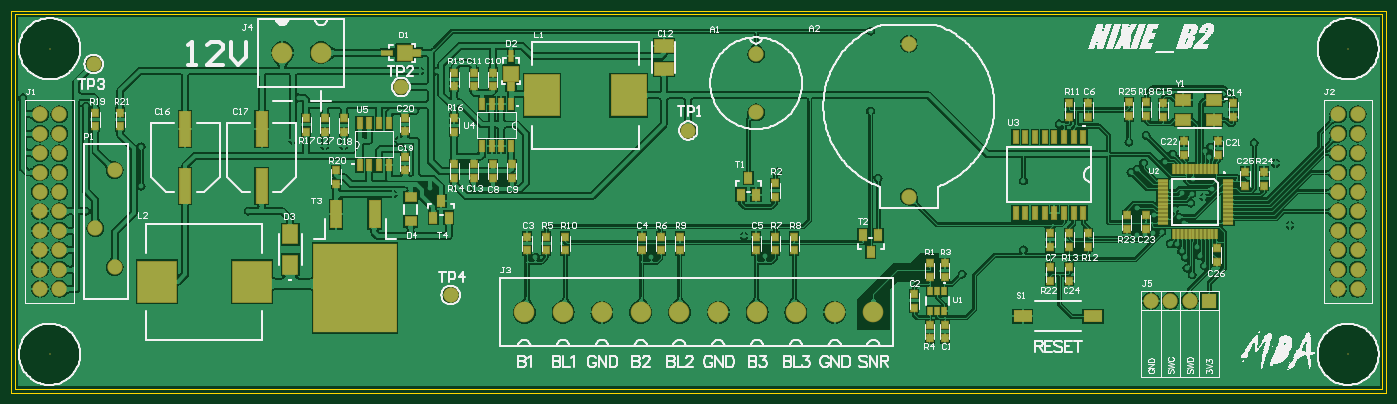
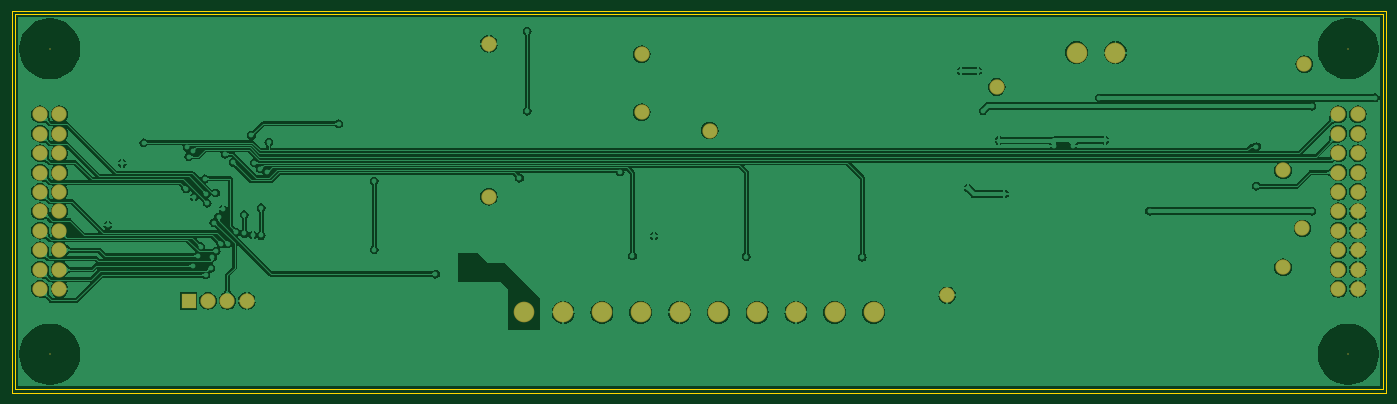
Circuit board: 8 layer files. Board 180.0 x 50.0 mm.
- bottom_copper: NixieClock_B2.GBL (98233 bytes)
- bottom_mask: NixieClock_B2.GBS (1552 bytes)
- outline: NixieClock_B2.GKO (265 bytes)
- outline: NixieClock_B2.GM1 (243 bytes)
- top_copper: NixieClock_B2.GTL (276629 bytes)
- top_silk: NixieClock_B2.GTO (75811 bytes)
- paste: NixieClock_B2.GTP (5094 bytes)
- top_mask: NixieClock_B2.GTS (6492 bytes)

=== bottom_copper: NixieClock_B2.GBL (98233 bytes, source omitted) ===
=== bottom_mask: NixieClock_B2.GBS ===
G04*
G04 #@! TF.GenerationSoftware,Altium Limited,Altium Designer,18.0.12 (696)*
G04*
G04 Layer_Color=16711935*
%FSLAX25Y25*%
%MOIN*%
G70*
G01*
G75*
%ADD60C,0.07887*%
%ADD61C,0.10642*%
%ADD62R,0.07887X0.07887*%
%ADD63C,0.00800*%
D60*
X24685Y143425D02*
D03*
Y133425D02*
D03*
Y123425D02*
D03*
Y113425D02*
D03*
Y103425D02*
D03*
Y93425D02*
D03*
Y83425D02*
D03*
Y73425D02*
D03*
Y63425D02*
D03*
Y53425D02*
D03*
X14685Y143425D02*
D03*
Y133425D02*
D03*
Y123425D02*
D03*
Y113425D02*
D03*
Y103425D02*
D03*
Y93425D02*
D03*
Y83425D02*
D03*
Y73425D02*
D03*
Y63425D02*
D03*
Y53425D02*
D03*
X462598Y100984D02*
D03*
Y179724D02*
D03*
X348819Y135039D02*
D03*
X226378Y50197D02*
D03*
X42323Y169291D02*
D03*
X200787Y157480D02*
D03*
X53228Y114567D02*
D03*
X43228Y84567D02*
D03*
X53228Y64567D02*
D03*
X607362Y47244D02*
D03*
X597362D02*
D03*
X587362D02*
D03*
X683976Y53425D02*
D03*
Y63425D02*
D03*
Y73425D02*
D03*
Y83425D02*
D03*
Y93425D02*
D03*
Y103425D02*
D03*
Y113425D02*
D03*
Y123425D02*
D03*
Y133425D02*
D03*
Y143425D02*
D03*
X693976Y53425D02*
D03*
Y63425D02*
D03*
Y73425D02*
D03*
Y83425D02*
D03*
Y93425D02*
D03*
Y103425D02*
D03*
Y113425D02*
D03*
Y123425D02*
D03*
Y133425D02*
D03*
Y143425D02*
D03*
X383858Y174409D02*
D03*
Y144488D02*
D03*
D61*
X159606Y175197D02*
D03*
X139606D02*
D03*
X444331Y41339D02*
D03*
X424331D02*
D03*
X404331D02*
D03*
X384331D02*
D03*
X364331D02*
D03*
X344331D02*
D03*
X324331D02*
D03*
X304331D02*
D03*
X284331D02*
D03*
X264331D02*
D03*
D62*
X617362Y47244D02*
D03*
D63*
X688976Y19685D02*
D03*
Y177165D02*
D03*
X19685D02*
D03*
Y19685D02*
D03*
M02*

=== outline: NixieClock_B2.GKO ===
G04*
G04 #@! TF.GenerationSoftware,Altium Limited,Altium Designer,18.0.12 (696)*
G04*
G04 Layer_Color=16711935*
%FSLAX25Y25*%
%MOIN*%
G70*
G01*
G75*
%ADD12C,0.00600*%
D12*
X1969Y1969D02*
Y194882D01*
X706693D01*
Y1969D02*
Y194882D01*
X1969Y1969D02*
X706693D01*
M02*

=== outline: NixieClock_B2.GM1 ===
G04*
G04 #@! TF.GenerationSoftware,Altium Limited,Altium Designer,18.0.12 (696)*
G04*
G04 Layer_Color=16711935*
%FSLAX25Y25*%
%MOIN*%
G70*
G01*
G75*
%ADD12C,0.00600*%
D12*
X0Y0D02*
Y196850D01*
X708661D01*
X0Y0D02*
X708661D01*
Y196850D01*
M02*

=== top_copper: NixieClock_B2.GTL (276629 bytes, source omitted) ===
=== top_silk: NixieClock_B2.GTO (75811 bytes, source omitted) ===
=== paste: NixieClock_B2.GTP ===
G04*
G04 #@! TF.GenerationSoftware,Altium Limited,Altium Designer,18.0.12 (696)*
G04*
G04 Layer_Color=8421504*
%FSLAX25Y25*%
%MOIN*%
G70*
G01*
G75*
%ADD14R,0.07677X0.07874*%
%ADD15R,0.07874X0.07677*%
%ADD16R,0.03150X0.03543*%
%ADD17R,0.04921X0.01102*%
%ADD18R,0.01102X0.04921*%
%ADD19R,0.19685X0.21260*%
%ADD20R,0.07874X0.09843*%
%ADD21R,0.02165X0.03937*%
%ADD22R,0.09055X0.05906*%
%ADD23R,0.02362X0.06299*%
%ADD24R,0.09449X0.06299*%
%ADD25R,0.02362X0.05984*%
%ADD26R,0.17717X0.21260*%
%ADD27R,0.03740X0.04528*%
%ADD28R,0.02559X0.05315*%
%ADD29R,0.05512X0.17717*%
%ADD30R,0.42520X0.45276*%
%ADD31R,0.05315X0.14173*%
%ADD32R,0.03937X0.05512*%
%ADD33R,0.05906X0.04724*%
%ADD34R,0.04528X0.03740*%
%ADD35R,0.05315X0.02559*%
%ADD36R,0.07874X0.05512*%
D14*
X257480Y164311D02*
D03*
D15*
X202618Y175197D02*
D03*
D16*
X161400Y134357D02*
D03*
Y141443D02*
D03*
X585000Y142457D02*
D03*
Y149543D02*
D03*
X576000Y142457D02*
D03*
Y149543D02*
D03*
X56102Y137205D02*
D03*
Y144291D02*
D03*
X43307Y144291D02*
D03*
Y137205D02*
D03*
X574803Y84252D02*
D03*
Y91339D02*
D03*
X584646Y91339D02*
D03*
Y84252D02*
D03*
X621260Y74409D02*
D03*
Y67323D02*
D03*
X645669Y113779D02*
D03*
Y106693D02*
D03*
X635827Y106693D02*
D03*
Y113779D02*
D03*
X622047Y122441D02*
D03*
Y129528D02*
D03*
X604331Y122441D02*
D03*
Y129528D02*
D03*
X593701Y142126D02*
D03*
Y149213D02*
D03*
X629921Y142126D02*
D03*
Y149213D02*
D03*
X481102Y35039D02*
D03*
Y27953D02*
D03*
X473228Y35039D02*
D03*
Y27953D02*
D03*
X465354Y50787D02*
D03*
Y43701D02*
D03*
X545276Y57480D02*
D03*
Y64567D02*
D03*
X535433Y57480D02*
D03*
Y64567D02*
D03*
X555118Y82283D02*
D03*
Y75197D02*
D03*
X545276Y82283D02*
D03*
Y75197D02*
D03*
X535433Y75197D02*
D03*
Y82284D02*
D03*
X257874Y110630D02*
D03*
Y117717D02*
D03*
X248031Y110630D02*
D03*
Y117717D02*
D03*
X238189D02*
D03*
Y110630D02*
D03*
X228346Y117717D02*
D03*
Y110630D02*
D03*
X228346Y134252D02*
D03*
Y141339D02*
D03*
Y157874D02*
D03*
Y164961D02*
D03*
X238189Y164961D02*
D03*
Y157874D02*
D03*
X248031Y164961D02*
D03*
Y157874D02*
D03*
X167323Y107677D02*
D03*
Y114764D02*
D03*
X202756Y114567D02*
D03*
Y121653D02*
D03*
X202756Y134646D02*
D03*
Y141732D02*
D03*
X171260Y134252D02*
D03*
Y141339D02*
D03*
X152000Y141543D02*
D03*
Y134457D02*
D03*
X403543Y80315D02*
D03*
Y73228D02*
D03*
X473228Y59449D02*
D03*
Y66535D02*
D03*
X393701Y107874D02*
D03*
Y100787D02*
D03*
X481102Y59449D02*
D03*
Y66535D02*
D03*
X285433Y73228D02*
D03*
Y80315D02*
D03*
X344488Y73228D02*
D03*
Y80315D02*
D03*
X393701Y80315D02*
D03*
Y73228D02*
D03*
X334646Y80315D02*
D03*
Y73228D02*
D03*
X275590Y80315D02*
D03*
Y73228D02*
D03*
X383858Y73228D02*
D03*
Y80315D02*
D03*
X324803Y73228D02*
D03*
Y80315D02*
D03*
X265748Y73228D02*
D03*
Y80315D02*
D03*
X545276Y149213D02*
D03*
Y142126D02*
D03*
X555118Y142126D02*
D03*
Y149213D02*
D03*
D17*
X627063Y87598D02*
D03*
Y89567D02*
D03*
Y91535D02*
D03*
Y93504D02*
D03*
Y95473D02*
D03*
Y97441D02*
D03*
Y99410D02*
D03*
Y101378D02*
D03*
Y103347D02*
D03*
Y105315D02*
D03*
Y107283D02*
D03*
Y109252D02*
D03*
X593409D02*
D03*
Y107283D02*
D03*
Y105315D02*
D03*
Y103347D02*
D03*
Y101378D02*
D03*
Y99410D02*
D03*
Y97441D02*
D03*
Y95472D02*
D03*
Y93504D02*
D03*
Y91535D02*
D03*
Y89567D02*
D03*
Y87598D02*
D03*
D18*
X599409Y81598D02*
D03*
X601378D02*
D03*
X603346D02*
D03*
X605315D02*
D03*
X607283D02*
D03*
X609252D02*
D03*
X611221D02*
D03*
X613189D02*
D03*
X615158D02*
D03*
X617126D02*
D03*
X619095D02*
D03*
X621063D02*
D03*
X599409Y115252D02*
D03*
X601378D02*
D03*
X603346D02*
D03*
X605315D02*
D03*
X607283D02*
D03*
X609252D02*
D03*
X611221D02*
D03*
X613189D02*
D03*
X615158D02*
D03*
X617126D02*
D03*
X619095D02*
D03*
X621063D02*
D03*
D19*
X74803Y57087D02*
D03*
X124016D02*
D03*
D20*
X143701Y65945D02*
D03*
Y81693D02*
D03*
D21*
X473425Y42126D02*
D03*
X477165D02*
D03*
X473425Y52362D02*
D03*
X477165D02*
D03*
X480905D02*
D03*
Y42126D02*
D03*
D22*
X557480Y39370D02*
D03*
X521260D02*
D03*
D23*
X552559Y131890D02*
D03*
X547559D02*
D03*
X542559D02*
D03*
X537559D02*
D03*
X532559D02*
D03*
X527559D02*
D03*
X522559D02*
D03*
X517559D02*
D03*
Y92520D02*
D03*
X522559D02*
D03*
X527559D02*
D03*
X532559D02*
D03*
X537559D02*
D03*
X542559D02*
D03*
X547559D02*
D03*
X552559D02*
D03*
D24*
X336221Y178740D02*
D03*
Y166929D02*
D03*
D25*
X257500Y126929D02*
D03*
X252500D02*
D03*
X247500D02*
D03*
X242500D02*
D03*
Y148661D02*
D03*
X247500D02*
D03*
X252500D02*
D03*
X257500D02*
D03*
X179508Y138819D02*
D03*
X184508D02*
D03*
X189508D02*
D03*
X194508D02*
D03*
Y117087D02*
D03*
X189508D02*
D03*
X184508D02*
D03*
X179508D02*
D03*
D26*
X318110Y153150D02*
D03*
X273622D02*
D03*
D27*
X257480Y158268D02*
D03*
D28*
Y173386D02*
D03*
D29*
X89567Y106299D02*
D03*
Y135827D02*
D03*
X128937Y106299D02*
D03*
Y135827D02*
D03*
D30*
X177165Y53839D02*
D03*
D31*
X187165Y91831D02*
D03*
X167165D02*
D03*
D32*
X217520Y90158D02*
D03*
X225394D02*
D03*
X221457Y98819D02*
D03*
X379921Y110630D02*
D03*
X383858Y101969D02*
D03*
X375984D02*
D03*
X442913Y72441D02*
D03*
X438976Y81102D02*
D03*
X446850D02*
D03*
D33*
X205709Y100787D02*
D03*
Y88189D02*
D03*
D34*
X208661Y175197D02*
D03*
D35*
X193543D02*
D03*
D36*
X619685Y140551D02*
D03*
X603937D02*
D03*
Y150787D02*
D03*
X619685D02*
D03*
M02*

=== top_mask: NixieClock_B2.GTS (6492 bytes, source omitted) ===
